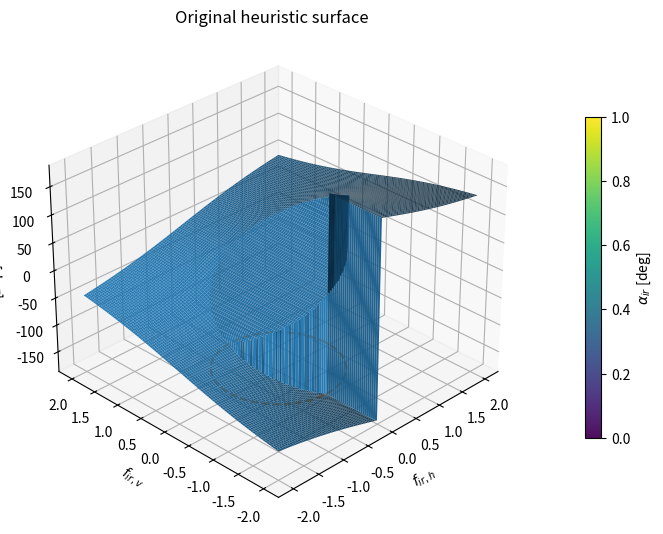
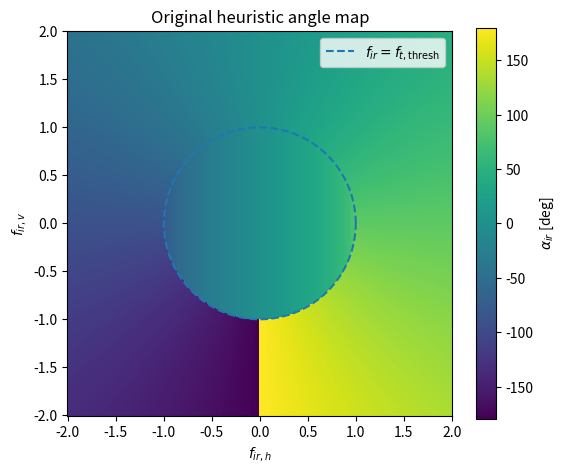
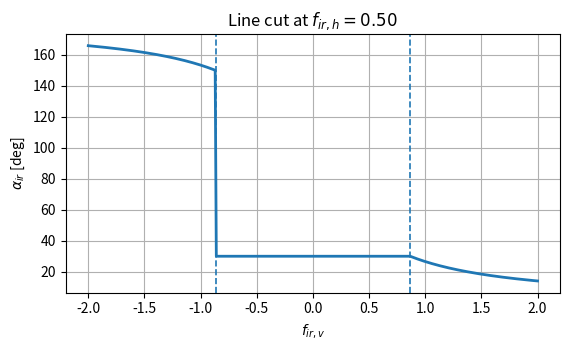

Reproduce these figures in Python, in order.
#!/usr/bin/env python3
import argparse
import numpy as np
import matplotlib.pyplot as plt


def compute_alpha_original(fh, fv, f_thresh):
    """
    Original heuristic:

        alpha = atan2(fh, fv),                         if f_ir >= f_thresh
              = pi/2 - arccos(fh / f_thresh),          if f_ir <  f_thresh

    where f_ir = sqrt(fh^2 + fv^2).
    """
    f_norm = np.sqrt(fh**2 + fv**2)

    # Avoid invalid arccos due to numerical round-off.
    ratio = np.clip(fh / f_thresh, -1.0, 1.0)

    alpha_large = np.arctan2(fh, fv)
    alpha_small = np.pi / 2.0 - np.arccos(ratio)

    alpha = np.where(f_norm >= f_thresh, alpha_large, alpha_small)
    return alpha, f_norm


def save_fig(fig, filename_prefix, save):
    if save:
        fig.savefig(f"{filename_prefix}.png", dpi=300)
        fig.savefig(f"{filename_prefix}.pdf")


def main():
    parser = argparse.ArgumentParser()
    parser.add_argument("--f_thresh", type=float, default=1.0, help="Threshold force f_{t,thresh}.")
    parser.add_argument("--f_max", type=float, default=2.0, help="Plot range: f_h, f_v in [-f_max, f_max].")
    parser.add_argument("--num", type=int, default=401, help="Grid resolution.")
    parser.add_argument("--save_prefix", type=str, default="alpha_heuristic", help="Prefix of saved figures.")
    parser.add_argument("--save", action="store_true", help="Save figures as png/pdf instead of directly showing them.")
    args = parser.parse_args()

    f_thresh = args.f_thresh
    f_max = args.f_max
    num = args.num

    fh_vec = np.linspace(-f_max, f_max, num)
    fv_vec = np.linspace(-f_max, f_max, num)
    FH, FV = np.meshgrid(fh_vec, fv_vec)

    alpha, f_norm = compute_alpha_original(FH, FV, f_thresh)
    alpha_deg = np.rad2deg(alpha)

    theta = np.linspace(0.0, 2.0 * np.pi, 500)
    circle_h = f_thresh * np.cos(theta)
    circle_v = f_thresh * np.sin(theta)

    # ============================================================
    # 1. 3D surface plot
    # ============================================================
    fig = plt.figure(figsize=(7.0, 5.4))
    ax = fig.add_subplot(111, projection="3d")

    surf = ax.plot_surface(FH, FV, alpha_deg, rstride=4, cstride=4, linewidth=0, antialiased=True, alpha=0.95)

    z_min = np.nanmin(alpha_deg)
    ax.plot(circle_h, circle_v, z_min * np.ones_like(circle_h), linestyle="--", linewidth=1.5)

    ax.set_xlabel(r"$f_{ir,h}$")
    ax.set_ylabel(r"$f_{ir,v}$")
    ax.set_zlabel(r"$\alpha_{ir}$ [deg]")
    ax.set_title("Original heuristic surface")

    cbar = fig.colorbar(surf, ax=ax, shrink=0.65, pad=0.10)
    cbar.set_label(r"$\alpha_{ir}$ [deg]")

    ax.view_init(elev=30, azim=-135)
    fig.tight_layout()

    save_fig(fig, f"{args.save_prefix}_surface", args.save)

    # ============================================================
    # 2. 2D heatmap
    # ============================================================
    fig, ax = plt.subplots(figsize=(5.8, 4.8))

    im = ax.pcolormesh(FH, FV, alpha_deg, shading="auto")
    ax.plot(circle_h, circle_v, linestyle="--", linewidth=1.5, label=r"$f_{ir}=f_{t,\mathrm{thresh}}$")

    ax.set_aspect("equal", adjustable="box")
    ax.set_xlabel(r"$f_{ir,h}$")
    ax.set_ylabel(r"$f_{ir,v}$")
    ax.set_title("Original heuristic angle map")
    ax.legend(loc="upper right")

    cbar = fig.colorbar(im, ax=ax)
    cbar.set_label(r"$\alpha_{ir}$ [deg]")

    fig.tight_layout()

    save_fig(fig, f"{args.save_prefix}_heatmap", args.save)

    # ============================================================
    # 3. Line cut
    # ============================================================
    fh_cut = 0.5 * f_thresh
    fv_cut = np.linspace(-f_max, f_max, num)
    alpha_cut, f_norm_cut = compute_alpha_original(fh_cut * np.ones_like(fv_cut), fv_cut, f_thresh)

    fig, ax = plt.subplots(figsize=(5.8, 3.6))
    ax.plot(fv_cut, np.rad2deg(alpha_cut), linewidth=2.0)

    if abs(fh_cut) < f_thresh:
        fv_switch = np.sqrt(f_thresh**2 - fh_cut**2)
        ax.axvline(+fv_switch, linestyle="--", linewidth=1.2)
        ax.axvline(-fv_switch, linestyle="--", linewidth=1.2)

    ax.set_xlabel(r"$f_{ir,v}$")
    ax.set_ylabel(r"$\alpha_{ir}$ [deg]")
    ax.set_title(rf"Line cut at $f_{{ir,h}}={fh_cut:.2f}$")
    ax.grid(True)

    fig.tight_layout()

    save_fig(fig, f"{args.save_prefix}_linecut", args.save)

    if args.save:
        plt.close("all")
    else:
        plt.show()


if __name__ == "__main__":
    main()
